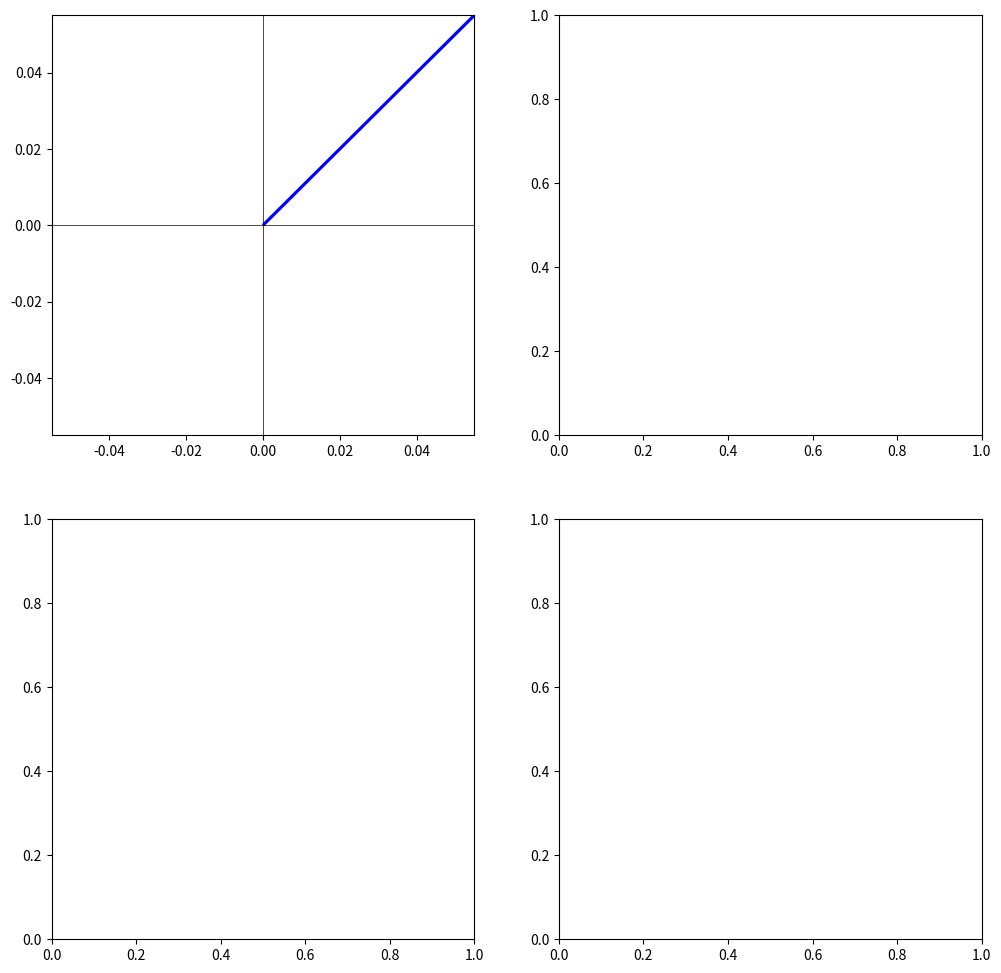

Here is the Python script that generated this plot: (Note: this script raises an exception after producing the figure.)
import numpy as np

# Define the grid points and function
n = 5
x = np.linspace(0, 4, n)  # Grid points from 0 to 4
h = x[1] - x[0]  # Spacing between points
psi = x**2  # Function psi(x) = x^2

# Define the first derivative matrix D_1
D_1 = (1/h) * np.array([
    [-1, 1, 0, 0, 0],
    [0, -1, 1, 0, 0],
    [0, 0, -1, 1, 0],
    [0, 0, 0, -1, 1],
    [0, 0, 0, 0, 0]
])

# Apply the first derivative matrix to the function vector
derivative_psi = D_1 @ psi

print('derivative of x^2 using finite difference matrix', derivative_psi)  

# Exact derivative of psi = x^2 is 2*x
exact_derivative_psi = 2 * x
print('\nExact derivative of x^2:\n', exact_derivative_psi)

import numpy as np

# Define the grid points and function
n = 5
x = np.linspace(0, 4, n)  # Grid points from 0 to 4
h = x[1] - x[0]  # Spacing between points
psi = x**2  # Function psi(x) = x^2

# Define the centered difference approximation for the first derivative matrix
D_1_centered = (1/(2*h)) * np.array([
    [-3, 4, -1, 0, 0],  # One-sided difference for the first point (improved boundary handling)
    [-1, 0, 1, 0, 0],   # Centered difference for interior points
    [0, -1, 0, 1, 0],
    [0, 0, -1, 0, 1],
    [0, 0, 1, -4, 3]    # One-sided difference for the last point (improved boundary handling)
])

# Apply the centered difference matrix to the function vector
derivative_psi_centered = D_1_centered @ psi

# Print the results
print('First derivative using centered difference approximation:\n', derivative_psi_centered)

# Exact derivative of psi = x^2 is 2*x
exact_derivative_psi = 2 * x
print('\nExact derivative of x^2:\n', exact_derivative_psi)

import numpy as np

# Define the grid points and function
n = 5
x = np.linspace(0, 4, n)  # Grid points from 0 to 4
h = x[1] - x[0]  # Spacing between points

psi = x**2  # Function psi(x) = x^2
# Define the centered difference approximation for the second derivative matrix
D_2_centered = (1/h**2) * np.array([
    [1, -2, 1, 0, 0],
    [1, -2, 1, 0, 0],
    [0, 1, -2, 1, 0],
    [0, 0, 1, -2, 1],
    [0, 0, 0, 1, -2]
])

# Calculate the second derivative of x^2 using the centered difference method
second_derivative_centered = D_2_centered @ psi

print('second derivative of x^2 by using centered difference \n', second_derivative_centered)

import numpy as np
import matplotlib.pyplot as plt

vector = np.array([1,1])

# Define two commuting matrices (scaling matrices)
A = np.array([[2, 0], [0, 0.5]])
B = np.array([[3, 0], [0, 0.75]])

# Compute the products A*B and B*A
AB = A @ B
BA = B @ A

# Redefine non-commuting matrices for more distinct transformations
C = np.array([[0, -1], [1, 0]])  # 90-degree rotation matrix
D = np.array([[1, 2], [0, 1]])  # Horizontal shear

# Compute the products C*D and D*C (non-commuting case)
CD = C @ D
DC = D @ C

# Apply the transformations
CD_vector = CD @ vector
DC_vector = DC @ vector

# Create subplots for commuting and non-commuting cases
fig, axs = plt.subplots(2, 2, figsize=(12, 12))

# Plot 1: A * B (commuting matrices)
axs[0, 0].axhline(0, color='black',linewidth=0.5)
axs[0, 0].axvline(0, color='black',linewidth=0.5)
axs[0, 0].quiver(0, 0, vector[0], vector[1], angles='xy', scale_units='xy', scale=1, color='blue', label='Original Vector')
axs[0, 0].quiver(0, 0, AB_vector[0], AB_vector[1], angles='xy', scale_units='xy', scale=1, color='red', label='A * B Vector')
axs[0, 0].set_xlim(-10, 10)
axs[0, 0].set_ylim(-10, 10)
axs[0, 0].set_title('Commuting: A * B')
axs[0, 0].legend()
axs[0, 0].grid(True)
axs[0, 0].set_aspect('equal', adjustable='box')

# Plot 2: B * A (commuting matrices)
axs[0, 1].axhline(0, color='black',linewidth=0.5)
axs[0, 1].axvline(0, color='black',linewidth=0.5)
axs[0, 1].quiver(0, 0, vector[0], vector[1], angles='xy', scale_units='xy', scale=1, color='blue', label='Original Vector')
axs[0, 1].quiver(0, 0, BA_vector[0], BA_vector[1], angles='xy', scale_units='xy', scale=1, color='green', label='B * A Vector')
axs[0, 1].set_xlim(-10, 10)
axs[0, 1].set_ylim(-10, 10)
axs[0, 1].set_title('Commuting: B * A')
axs[0, 1].legend()
axs[0, 1].grid(True)
axs[0, 1].set_aspect('equal', adjustable='box')

# Plot 3: C * D (non-commuting matrices)
axs[1, 0].axhline(0, color='black',linewidth=0.5)
axs[1, 0].axvline(0, color='black',linewidth=0.5)
axs[1, 0].quiver(0, 0, vector[0], vector[1], angles='xy', scale_units='xy', scale=1, color='blue', label='Original Vector')
axs[1, 0].quiver(0, 0, CD_vector[0], CD_vector[1], angles='xy', scale_units='xy', scale=1, color='purple', label='C * D Vector')
axs[1, 0].set_xlim(-10, 10)
axs[1, 0].set_ylim(-10, 10)
axs[1, 0].set_title('Non-Commuting: C * D')
axs[1, 0].legend()
axs[1, 0].grid(True)
axs[1, 0].set_aspect('equal', adjustable='box')

# Plot 4: D * C (non-commuting matrices)
axs[1, 1].axhline(0, color='black',linewidth=0.5)
axs[1, 1].axvline(0, color='black',linewidth=0.5)
axs[1, 1].quiver(0, 0, vector[0], vector[1], angles='xy', scale_units='xy', scale=1, color='blue', label='Original Vector')
axs[1, 1].quiver(0, 0, DC_vector[0], DC_vector[1], angles='xy', scale_units='xy', scale=1, color='orange', label='D * C Vector')
axs[1, 1].set_xlim(-10, 10)
axs[1, 1].set_ylim(-10, 10)
axs[1, 1].set_title('Non-Commuting: D * C')
axs[1, 1].legend()
axs[1, 1].grid(True)
axs[1, 1].set_aspect('equal', adjustable='box')

# Display the plots
plt.show()
